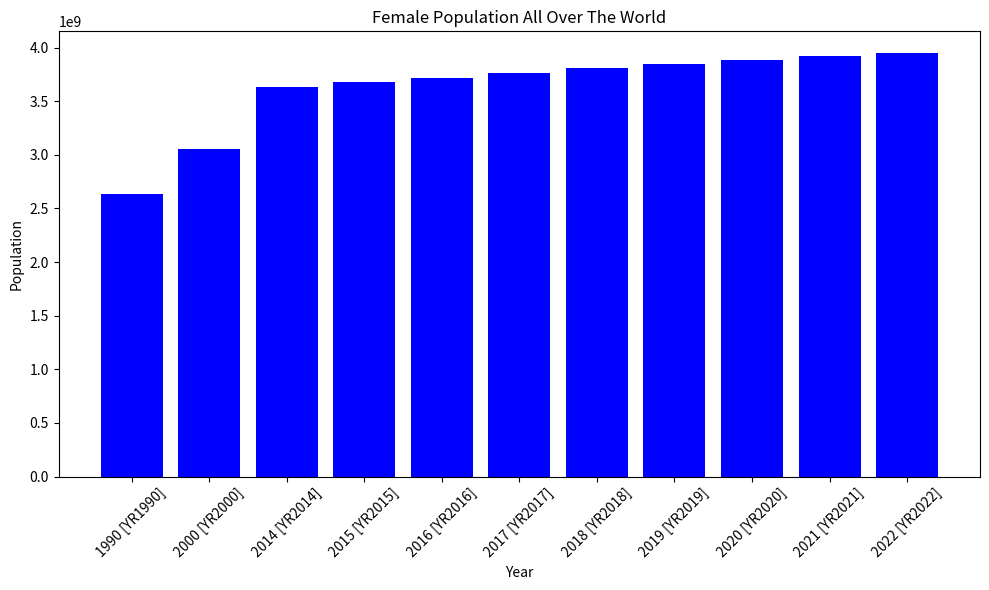

Write the Python code that produced this figure.
import pandas as pd
import matplotlib.pyplot as plt

# Assuming the provided data is stored in a DataFrame or Series called 'df'

# Assuming the data is structured as follows:
# Index: Country names (e.g., 'World')
# Columns: Years (e.g., '1990 [YR1990]', '2000 [YR2000]', ...)
# Values: Population data

# We can set the variables accordingly:

# Fetching data (replace df with your actual DataFrame or Series)
df = pd.DataFrame({
    'Country': ['World'],
    '1990 [YR1990]': [2636306548],
    '2000 [YR2000]': [3055481352],
    '2014 [YR2014]': [3634994094],
    '2015 [YR2015]': [3677913970],
    '2016 [YR2016]': [3720947920],
    '2017 [YR2017]': [3763961798],
    '2018 [YR2018]': [3806031587],
    '2019 [YR2019]': [3847031725],
    '2020 [YR2020]': [3887047309],
    '2021 [YR2021]': [3922248931],
    '2022 [YR2022]': [3954425852]
})

# Extracting country name and population data
country = df.iloc[0]['Country']
years = df.columns[1:]  # Exclude the first column which contains country names
population_data = df.iloc[0][1:]  # Exclude the first column which contains country names

# Plotting the data
plt.figure(figsize=(10, 6))
plt.bar(years, population_data, color='Blue')
plt.xlabel('Year')
plt.ylabel('Population')
plt.title(f'Female Population All Over The World')
plt.xticks(rotation=45)
plt.tight_layout()
plt.show()
